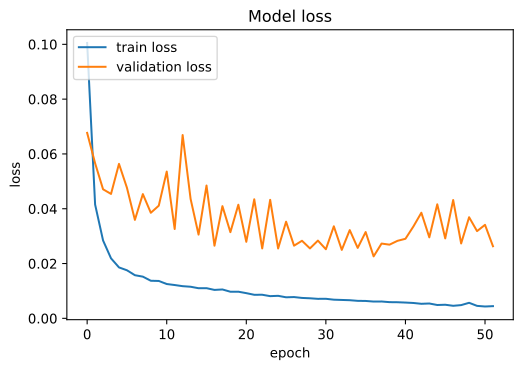

The table this chart was drawn from, first rows:
, loss, val_loss
0, 0.1005, 0.06768
1, 0.04154, 0.0566
2, 0.02842, 0.0471
3, 0.0219, 0.0454
4, 0.01859, 0.05637
5, 0.01755, 0.04766
6, 0.01575, 0.03594
7, 0.01522, 0.04534
8, 0.01372, 0.03853
9, 0.01365, 0.04112
10, 0.01253, 0.05356
11, 0.01216, 0.0326
12, 0.01174, 0.06689
13, 0.01154, 0.04359
14, 0.01099, 0.03056
15, 0.01102, 0.04847
16, 0.01038, 0.02651
17, 0.01054, 0.04095
18, 0.009717, 0.03145
19, 0.009728, 0.04146
20, 0.0092, 0.02793
21, 0.008601, 0.04345
22, 0.008614, 0.02551
23, 0.008107, 0.04325
24, 0.008223, 0.0255
25, 0.007685, 0.03527
26, 0.007772, 0.02652
27, 0.007454, 0.02831
28, 0.007325, 0.02552
29, 0.007122, 0.02837
30, 0.00714, 0.02521
31, 0.006816, 0.03359
32, 0.006719, 0.02499
33, 0.006623, 0.03221
34, 0.006393, 0.0257
35, 0.00635, 0.0315
36, 0.006131, 0.02261
37, 0.006153, 0.02729
38, 0.005916, 0.02689
39, 0.005883, 0.02829
40, 0.005765, 0.02903
41, 0.005613, 0.03353
42, 0.005312, 0.03854
43, 0.005425, 0.02956
44, 0.004874, 0.04161
45, 0.004968, 0.02918
46, 0.004584, 0.04318
47, 0.004835, 0.02733
48, 0.005677, 0.0369
49, 0.004557, 0.03183
50, 0.004327, 0.03413
51, 0.004456, 0.02631
